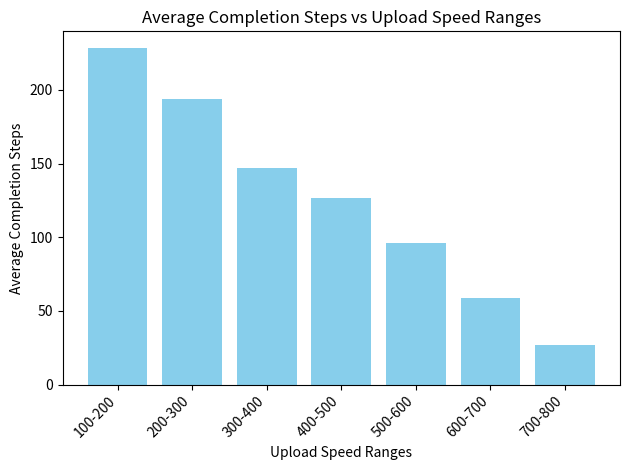

Here is the Python script that generated this plot:
#upload bandwidth divided equally in top peers and reciprocation is optional

import random
import numpy as np 
import matplotlib.pyplot as plt


file_len = 50
num_peers = 100

class Peer:
    def __init__(self, id, is_seeder=False):
        self.id = id
        self.is_seeder = is_seeder
        self.pieces = set()
        self.upload_rate_mean = int(np.random.uniform(100.0, 800.0))
        self.upload_rate = self.upload_rate_mean  # Simulated capability
        self.upload_bandwidth = self.upload_rate // 100  # Max pieces per step
        self.max_download_bandwidth = 8 # Max pieces to download per step
        if is_seeder:
            self.pieces = set(range(file_len))  # Seeder starts with all pieces
        self.download_count_last_step = 0
        self.downloaded_pieces = 0
        self.upload_count_last_step = 0
        self.uploaded_pieces = 0
        self.completed_step = 0
        self.unchoked_by = set()

    def adjust_upload_rate(self):
        self.upload_rate = max(int(random.normalvariate(self.upload_rate_mean, 80)), 100)
        self.upload_bandwidth = self.upload_rate // 100

    def reset_bandwidth_usage(self):
        self.download_count_last_step = 0
        self.upload_count_last_step = 0
        self.unchoked_by.clear()

    def __str__(self):
        completion_info = f", Completed at Step: {self.completed_step}" if self.is_seeder else ""
        return (f"Peer {self.id}: Pieces={len(self.pieces)}, Seeder={self.is_seeder}, "
                f"Upload Rate={self.upload_rate}, Max Upload BW={self.upload_bandwidth}, "
                f"Max Download BW={self.max_download_bandwidth}, "
                f"Recent Uploads={self.upload_count_last_step}, Recent Downloads={self.download_count_last_step}{completion_info}")

class TorrentNetwork:
    def __init__(self):
        self.peers = [Peer(id=1, is_seeder=True)]  # Seeder
        self.peers.extend(Peer(id=i+2) for i in range(num_peers))  # Leechers
        self.piece_freq = [1]*file_len

    def all_have_files(self):
        return all(peer.is_seeder for peer in self.peers)

    def perform_choke_unchoke(self, current_step):
        # Reset all peers' bandwidth usage and unchoked_by list before making new decisions
        for peer in self.peers:
            peer.reset_bandwidth_usage()

        unchoking_decisions = {}
        for peer in self.peers:
            if peer.is_seeder:
                eligible_peers = [p for p in self.peers if p.id != peer.id and not p.is_seeder and len(p.pieces) < file_len]
            else:
                eligible_peers = [p for p in self.peers if p.id != peer.id and not p.is_seeder and len(list((p.pieces) -(peer.pieces)))]

            eligible_peers.sort(key=lambda x: (x.upload_rate, -len(x.pieces)), reverse=True)
            top_peers = eligible_peers[:3]  # Select top 3 peers based on priority
            # if current_step % 3 == 0:
            #     non_top_peers = [p for p in self.peers if p not in top_peers and not p.is_seeder]
            #     if non_top_peers:
            #         optimistic_peer = random.choice(non_top_peers)
            #         top_peers.append(optimistic_peer)

            unchoking_decisions[peer] = top_peers
            for chosen_peer in top_peers:
                chosen_peer.unchoked_by.add(peer.id)

        # Share pieces based on unchoking decisions
        for peer, top_peers in unchoking_decisions.items():
            self.share_pieces(peer, top_peers,current_step)

    def share_pieces(self, peer, top_peers,current_step):
        n_chosen = len(top_peers)
        top_peers.sort(key=lambda x: (x.upload_rate, -len(x.pieces)), reverse=True)
        if n_chosen>peer.upload_bandwidth:
            while len(top_peers)!=peer.upload_bandwidth:
                top_peers= top_peers[:-1]
            n_chosen=len(top_peers)
        max_bw = peer.upload_bandwidth // n_chosen if n_chosen > 0 else 0
        pieces_transferred=0
        for chosen_peer in top_peers:
            if peer.upload_count_last_step < peer.upload_bandwidth:
                available_pieces = list(peer.pieces - chosen_peer.pieces)
                available_pieces.sort(key=lambda x: self.piece_freq[x])
                pieces_to_transfer = min(len(available_pieces), chosen_peer.max_download_bandwidth - chosen_peer.download_count_last_step, max_bw)
                pieces_transferred+=pieces_to_transfer
                for _ in range(pieces_to_transfer):
                    if peer.upload_count_last_step < peer.upload_bandwidth:  # Check if peer can still upload
                        piece = available_pieces[0]
                        self.piece_freq[piece]+=1
                        chosen_peer.pieces.add(piece)
                        chosen_peer.download_count_last_step += 1
                        chosen_peer.downloaded_pieces+=1
                        peer.upload_count_last_step += 1
                        peer.uploaded_pieces+=1
                        available_pieces.remove(piece)
                        if len(chosen_peer.pieces) == file_len and not chosen_peer.is_seeder:
                            chosen_peer.is_seeder = True
                            chosen_peer.completed_step = current_step
        if peer.upload_count_last_step < peer.upload_bandwidth:
            for chosen_peer in top_peers:
                if peer.upload_count_last_step < peer.upload_bandwidth:
                    available_pieces = list(peer.pieces - chosen_peer.pieces)
                    available_pieces.sort(key=lambda x: self.piece_freq[x])
                    pieces_to_transfer = min(len(available_pieces), chosen_peer.max_download_bandwidth - chosen_peer.download_count_last_step,peer.upload_bandwidth-peer.upload_count_last_step)
                    for _ in range(pieces_to_transfer):
                        if peer.upload_count_last_step < peer.upload_bandwidth:  # Check if peer can still upload
                            piece = available_pieces[0]
                            self.piece_freq[piece]+=1
                            chosen_peer.pieces.add(piece)
                            chosen_peer.download_count_last_step += 1
                            chosen_peer.downloaded_pieces+=1
                            peer.upload_count_last_step += 1
                            peer.uploaded_pieces+=1
                            available_pieces.remove(piece)
                            if len(chosen_peer.pieces) == file_len and not chosen_peer.is_seeder:
                                chosen_peer.is_seeder = True
                                chosen_peer.completed_step = current_step
    def print_summary(self):
        u_100_200 = 0
        u_200_300 = 0
        u_300_400 = 0
        u_400_500 = 0
        u_500_600 = 0
        u_600_700 = 0
        u_700_800 = 0
        n_100_200 = 0
        n_200_300 = 0
        n_300_400 = 0
        n_400_500 = 0
        n_500_600 = 0
        n_600_700 = 0
        n_700_800 = 0
        for peer in self.peers:
            if peer.upload_rate<200:
                u_100_200+=peer.completed_step
                n_100_200+=1
            elif peer.upload_rate<300:
                u_200_300+=peer.completed_step
                n_200_300+=1
            elif peer.upload_rate<400:
                u_300_400+=peer.completed_step
                n_300_400+=1
            elif peer.upload_rate<500:
                u_400_500+=peer.completed_step
                n_400_500+=1
            elif peer.upload_rate<600:
                u_500_600+=peer.completed_step
                n_500_600+=1
            elif peer.upload_rate<700:
                u_600_700+=peer.completed_step
                n_600_700+=1
            elif peer.upload_rate<800:
                u_700_800+=peer.completed_step
                n_700_800+=1
        if n_100_200:
            print(f"Average completion step for upload rate of 100-200 {u_100_200/n_100_200}")
        if n_200_300:
            print(f"Average completion step for upload rate of 200-300 {u_200_300/n_200_300}")
        if n_300_400:
            print(f"Average completion step for upload rate of 300-400 {u_300_400/n_300_400}")
        if n_400_500:
            print(f"Average completion step for upload rate of 400-500 {u_400_500/n_400_500}")
        if n_500_600:
            print(f"Average completion step for upload rate of 500-600 {u_500_600/n_500_600}")
        if n_600_700:
            print(f"Average completion step for upload rate of 600-700 {u_600_700/n_600_700}")
        if n_700_800:
            print(f"Average completion step for upload rate of 700-800 {u_700_800/n_700_800}")
        
    def plot_graph(self):
        completion_steps = {}
        upload_speed_ranges = [(100, 200), (200, 300), (300, 400), (400, 500), (500, 600), (600, 700), (700, 800)]
        
        # Initialize completion_steps with empty lists
        for speed_range in upload_speed_ranges:
            completion_steps[speed_range] = []

        # Populate completion_steps with completion steps for each upload speed range
        for peer in self.peers:
            for speed_range in upload_speed_ranges:
                if speed_range[0] <= peer.upload_rate < speed_range[1]:
                    completion_steps[speed_range].append(peer.completed_step)

        # Calculate average completion steps for each speed range
        avg_completion_steps = {speed_range: sum(steps) / len(steps) if steps else 0
                                for speed_range, steps in completion_steps.items()}

        # Plotting histogram
        speed_ranges_str = [f"{speed_range[0]}-{speed_range[1]}" for speed_range in upload_speed_ranges]
        plt.bar(speed_ranges_str, avg_completion_steps.values(), color='skyblue')
        plt.xlabel('Upload Speed Ranges')
        plt.ylabel('Average Completion Steps')
        plt.title('Average Completion Steps vs Upload Speed Ranges')
        plt.xticks(rotation=45, ha='right')
        plt.tight_layout()
        plt.show()
    
    def print_statistics(self):
        # Calculate total pieces uploaded and downloaded
        total_uploaded_pieces = sum(peer.uploaded_pieces for peer in self.peers)
        total_downloaded_pieces = sum(peer.downloaded_pieces for peer in self.peers)

        # Calculate the median of the ratio of total pieces uploaded and downloaded
        upload_download_ratio = [peer.uploaded_pieces / (peer.downloaded_pieces + 1) for peer in self.peers]
        median_ratio = np.median(upload_download_ratio)

        print(f"\n\nTotal Uploaded Pieces: {total_uploaded_pieces}")
        print(f"Total Downloaded Pieces: {total_downloaded_pieces}")
        print(f"Median of the Ratio of Total Uploaded Pieces to Total Downloaded Pieces: {median_ratio}")



    def simulate(self):
        steps = 0
        while not self.all_have_files():
            self.perform_choke_unchoke(steps)
            random.shuffle(self.peers)
            # print(f"Step {steps}:")
            # for peer in self.peers:
            #     print(peer)
                # peer.adjust_upload_rate()
            steps += 1
            if steps > 2000:  
                print("Stopping simulation after 2000 steps")
                break
        self.print_summary()
        self.print_statistics()
        self.plot_graph()

network = TorrentNetwork()
network.simulate()
